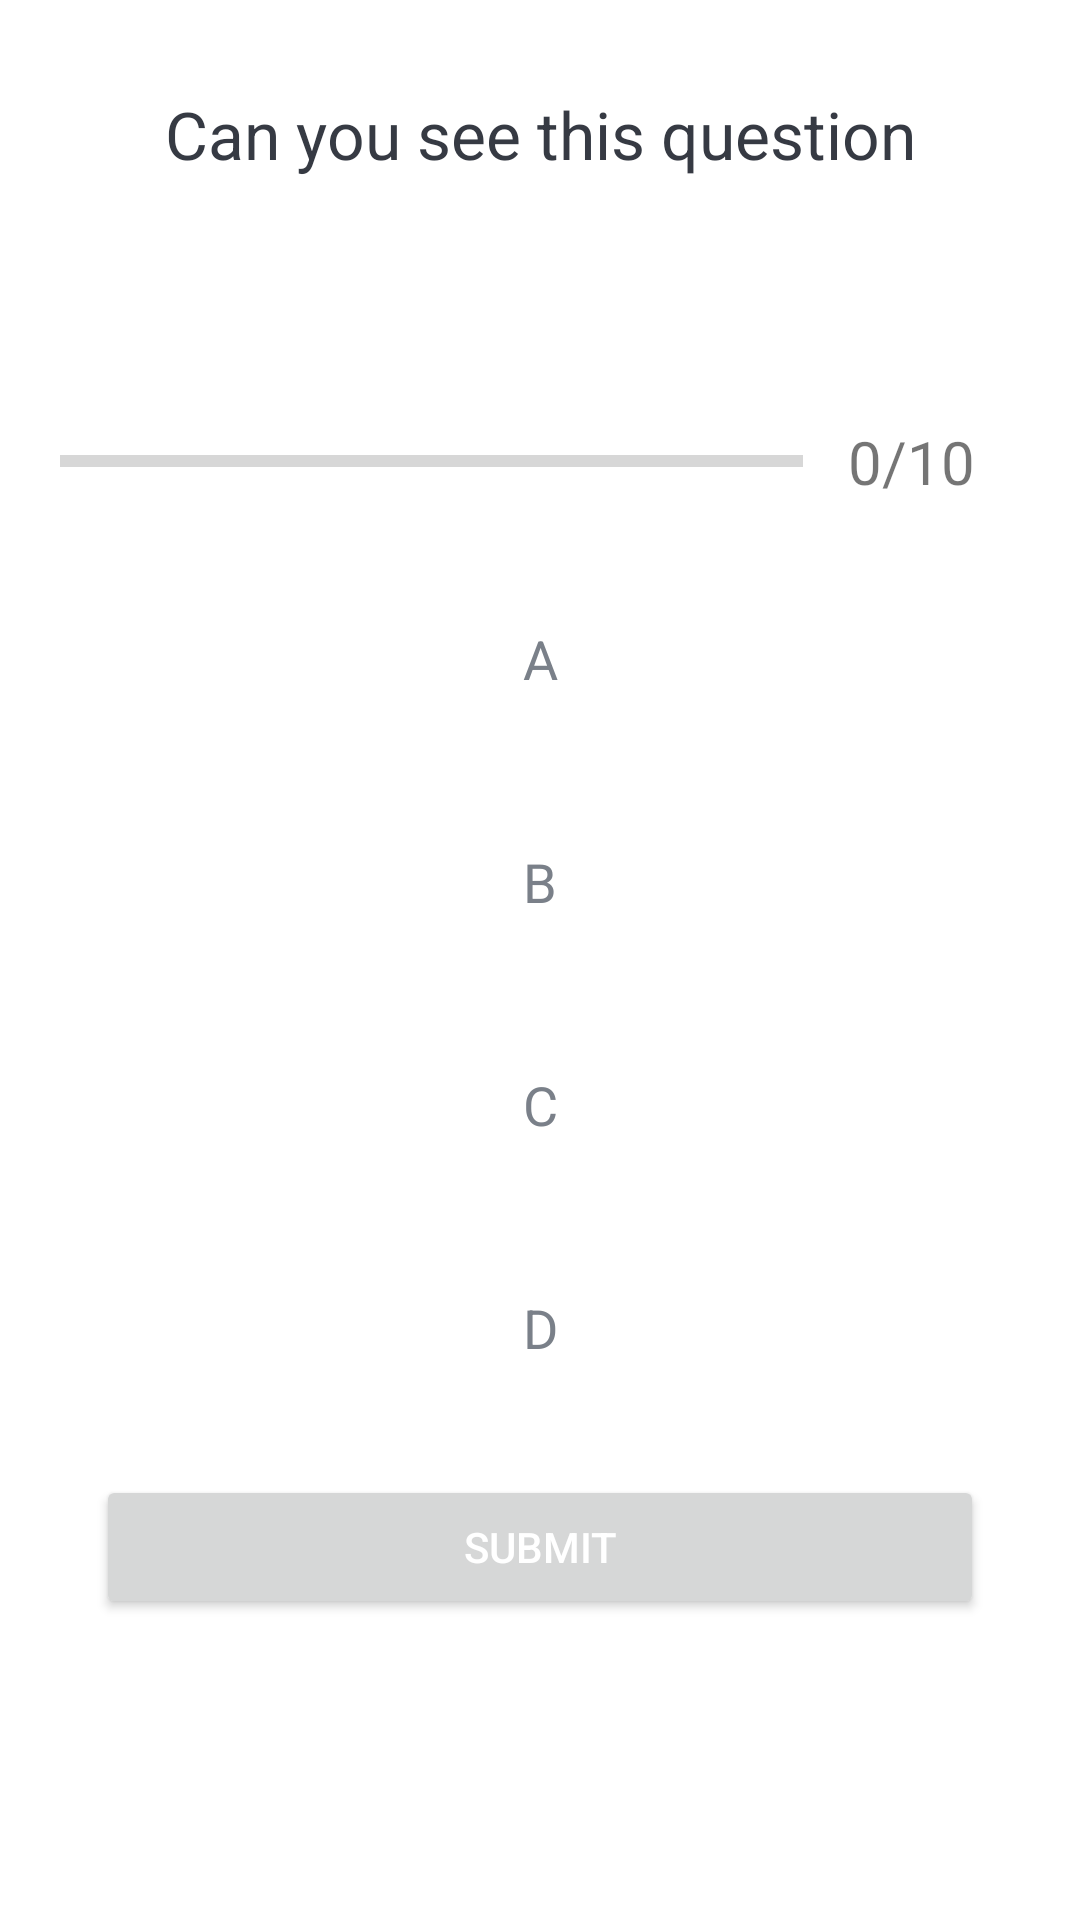

Android layout source for this screen:
<!-- AndroidManifest.xml: application theme Theme.Funzo -->
<!-- res/layout/fragment_multiple_choice.xml -->
<?xml version="1.0" encoding="utf-8"?>
<FrameLayout xmlns:android="http://schemas.android.com/apk/res/android"
    xmlns:tools="http://schemas.android.com/tools"
    android:id="@+id/multipleChoiceFrameLayout"
    android:layout_width="match_parent"
    android:layout_height="match_parent"
    tools:context=".view.fragment.MultipleChoiceFragment">

    
    <LinearLayout
        android:id="@+id/multipleChoiceLinearLayout"
        android:layout_width="match_parent"
        android:layout_height="wrap_content"
        android:layout_margin="@dimen/standard_margin"
        android:gravity="center"
        android:orientation="vertical"
        android:padding="20dp">

        <TextView
            android:id="@+id/multipleChoiceQuestionText"
            android:layout_width="match_parent"
            android:layout_height="wrap_content"
            android:gravity="center"
            android:padding="10dp"
            android:text="@string/defaultQuestion"
            android:textColor="#363A43"
            android:textSize="22sp" />

        <ImageView
            android:id="@+id/multipleChoiceImage"
            android:layout_width="match_parent"
            android:layout_height="wrap_content"
            android:layout_margin="12dp"
            android:gravity="center"
            android:padding="10dp"
            android:visibility="invisible" />

        <LinearLayout
            android:id="@+id/multipleChoiceProgressBarLayout"
            android:layout_width="match_parent"
            android:layout_height="wrap_content"
            android:layout_marginTop="12dp"
            android:gravity="center_vertical"
            android:orientation="horizontal">

            <ProgressBar
                android:id="@+id/multipleChoiceProgressBar"
                style="?android:attr/progressBarStyleHorizontal"
                android:layout_width="0dp"
                android:layout_height="wrap_content"
                android:layout_weight="1"
                android:indeterminate="false"
                android:max="10"
                android:minHeight="50dp"
                android:progress="0" />

            <TextView
                android:id="@+id/multipleChoiceProgressBarText"
                android:layout_width="wrap_content"
                android:layout_height="wrap_content"
                android:gravity="center"
                android:padding="15dp"
                android:text="@string/defaultProgress"
                android:textColorHint="#7A8089"
                android:textSize="20sp" />
        </LinearLayout>

        <TextView
            android:id="@+id/mcqOptionA"
            android:layout_width="match_parent"
            android:layout_height="wrap_content"
            android:layout_margin="10dp"
            android:background="@drawable/default_text_background"
            android:gravity="center"
            android:padding="15dp"
            android:text="@string/optionA"
            android:textColor="#7A8089"
            android:textSize="18sp"/>

        <TextView
            android:id="@+id/mcqOptionB"
            android:layout_width="match_parent"
            android:layout_height="wrap_content"
            android:layout_margin="10dp"
            android:background="@drawable/default_text_background"
            android:gravity="center"
            android:padding="15dp"
            android:text="@string/optionB"
            android:textColor="#7A8089"
            android:textSize="18sp"/>

        <TextView
            android:id="@+id/mcqOptionC"
            android:layout_width="match_parent"
            android:layout_height="wrap_content"
            android:layout_margin="10dp"
            android:background="@drawable/default_text_background"
            android:gravity="center"
            android:padding="15dp"
            android:text="@string/optionC"
            android:textColor="#7A8089"
            android:textSize="18sp" />

        <TextView
            android:id="@+id/mcqOptionD"
            android:layout_width="match_parent"
            android:layout_height="wrap_content"
            android:layout_margin="10dp"
            android:background="@drawable/default_text_background"
            android:gravity="center"
            android:padding="15dp"
            android:text="@string/optionD"
            android:textColor="#7A8089"
            android:textSize="18sp" />

        <Button
            android:id="@+id/mcqSubmitBtn"
            style="bold"
            android:layout_width="match_parent"
            android:layout_height="wrap_content"
            android:layout_margin="12dp"
            android:gravity="center"
            android:text="@string/submit"
            android:textColor="@color/white" />
    </LinearLayout>
</FrameLayout>
<!-- resources referenced by this layout -->
<resources>
  <string name="defaultProgress">0/10</string>
  <string name="defaultQuestion">Can you see this question</string>
  <string name="optionA">A</string>
  <string name="optionB">B</string>
  <string name="optionC">C</string>
  <string name="optionD">D</string>
  <string name="submit">Submit</string>
  <style name="Theme.Funzo" parent="Theme.MaterialComponents.DayNight.DarkActionBar">
          
          <item name="colorPrimary">@color/purple_500</item>
          <item name="colorPrimaryVariant">@color/purple_700</item>
          <item name="colorOnPrimary">@color/white</item>
          
          <item name="colorSecondary">@color/teal_200</item>
          <item name="colorSecondaryVariant">@color/teal_700</item>
          <item name="colorOnSecondary">@color/black</item>
          
          <item name="android:statusBarColor" tools:targetApi="l">?attr/colorPrimaryVariant</item>
          
      </style>
  <!-- not gathered from this repository: default colours our renderer supplied (Android Studio template values) -->
  <color name="purple_500">#FF6200EE</color>
  <color name="purple_700">#FF3700B3</color>
  <color name="teal_200">#FF03DAC5</color>
  <color name="teal_700">#FF018786</color>
  <color name="black">#FF000000</color>
  <color name="white">#FFFFFFFF</color>
</resources>
